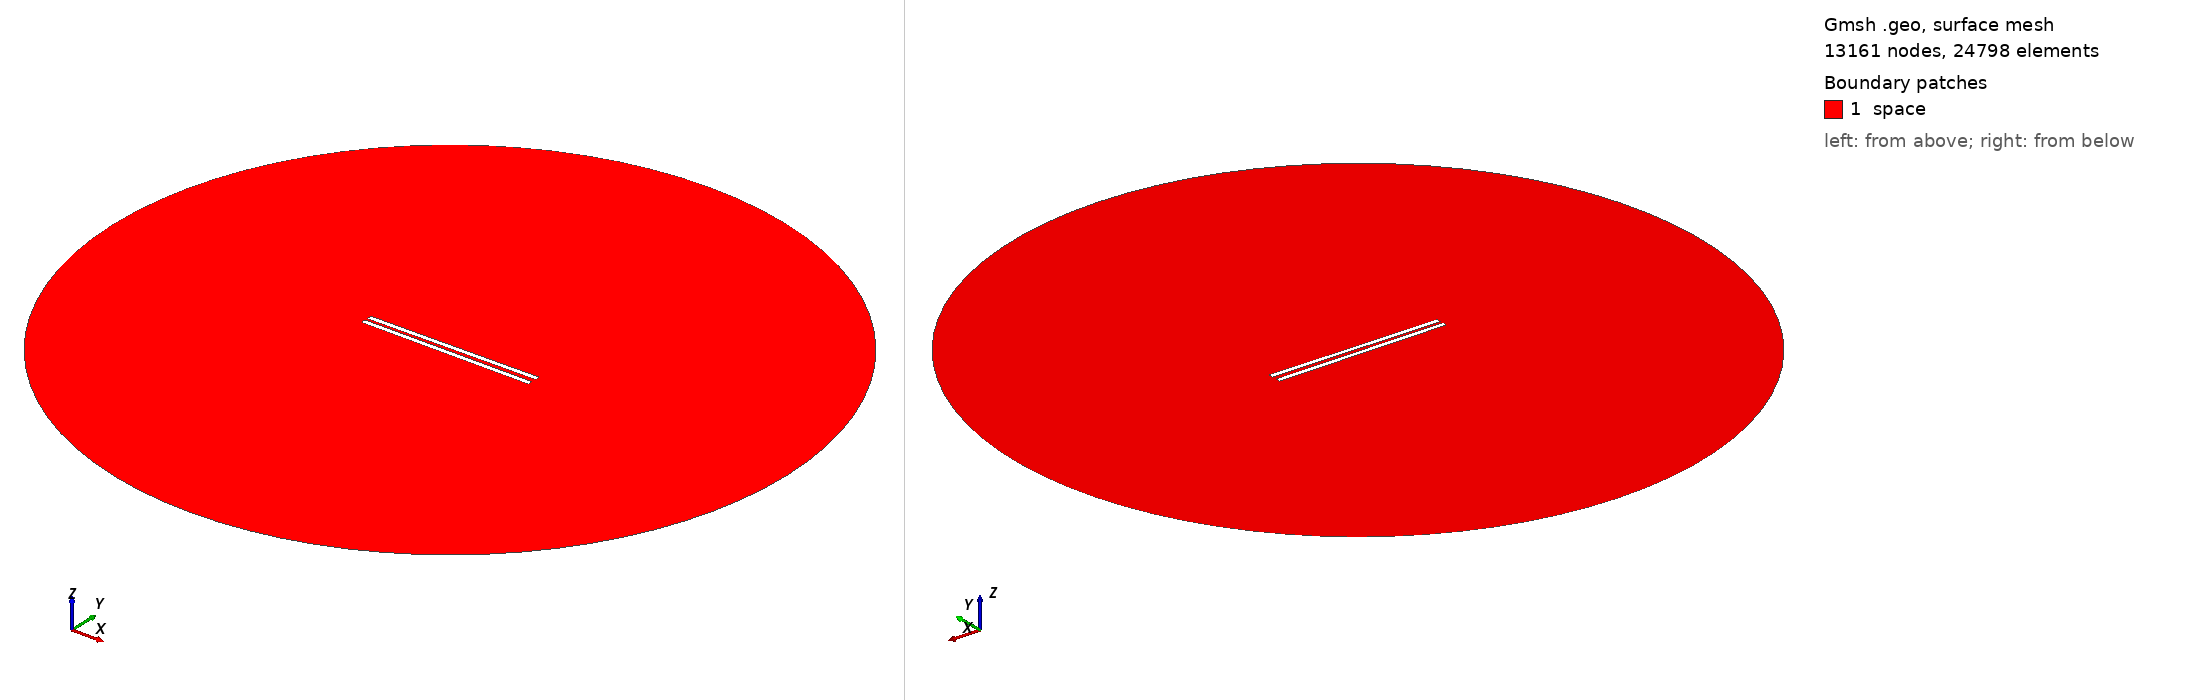

Gmsh geometry script, surface-meshed: 13161 nodes, 24798 surface elements. Boundary patches (legend numbers): 1 space. Left view from above one corner, right view from below the opposite corner. Legend entries are the model's physical surfaces. The drawing asked Gmsh for element sizes between 1% and 20% of the model's largest extent; the script's own settings can give other sizes.

=== 753.geo (drawn) ===
// Set the geometry kernel
SetFactory("OpenCASCADE");

//---------------------------------------
// Rectangles
//---------------------------------------

// Rectangle 1 (top)
Point(1) = {-49.51111111111111, 1.0277777777777777, 0, 1.0};
Point(2) = {49.51111111111111, 1.0277777777777777, 0, 1.0};
Point(3) = {49.51111111111111, 4.05, 0, 1.0};
Point(4) = {-49.51111111111111, 4.05, 0, 1.0};

Line(1) = {1, 2};
Line(2) = {2, 3};
Line(3) = {3, 4};
Line(4) = {4, 1};

Line Loop(1) = {1, 2, 3, 4};
Plane Surface(1) = {1};

Rotate { {0, 0, 1}, {0,  1.0277777777777777,  0}, 0.01 } {
  Surface{1};
}

// Rectangle 2 (bottom)
Point(5) = {-49.51111111111111, -1.0277777777777777, 0, 1.0};
Point(6) = {49.51111111111111, -1.0277777777777777, 0, 1.0};
Point(7) = {49.51111111111111, -4.05, 0, 1.0};
Point(8) = {-49.51111111111111, -4.05, 0, 1.0};

Line(5) = {5, 6};
Line(6) = {6, 7};
Line(7) = {7, 8};
Line(8) = {8, 5};

Line Loop(2) = {5, 6, 7, 8};
Plane Surface(2) = {2}; 


//---------------------------------------
// Circle
//---------------------------------------

// Define points
Point(9) = {0, 0, 0};        // Center
Point(10) = {200, 0, 0};     // Start point
Point(11) = {0, 200, 0};     // 90 degrees
Point(12) = {-200, 0, 0};    // 180 degrees
Point(13) = {0, -200, 0};    // 270 degrees

// Define circle arcs (each needs start, center, end)
Circle(9) = {10, 9, 11};
Circle(10) = {11, 9, 12};
Circle(11) = {12, 9, 13};
Circle(12) = {13, 9, 10};

// Define curve loop and surface if needed
Curve Loop(3) = {9, 10, 11, 12};
Surface(3) = {3};

// Subtract Rectangles from Circle
BooleanDifference{ Surface{3}; Delete; }{ Surface{1}; Surface{2}; Delete; }

//---------------------------------------
// Transfinite Lines and Surface
//---------------------------------------
r = 7;
Transfinite Line {1, 3} = 50*r Using Progression 1;
Transfinite Line {2, 4} = 2*r Using Progression 1;
Transfinite Line {5, 7} = 50*r Using Progression 1;
Transfinite Line {6, 8} = 2*r Using Progression 1;
Transfinite Line {9, 10, 11, 12} = 20 Using Progression 1;

//---------------------------------------
// Define Physical Groups
//---------------------------------------                

//--- Physical Curves
// Physical groups for boundaries
Physical Line("force_segment", 10) = {1};
Physical Line("upper_plate", 11) = {2, 3, 4};
Physical Line("lower_plate", 12) = {5, 6, 7, 8};
Physical Line("boundary", 20) = {9, 10, 11, 12};

//--- Physical Surfaces
Physical Surface("space", 30) = {3};

//---------------------------------------
// 6. Generate the Mesh
//---------------------------------------
Mesh 2;  // 2D mesh generation
